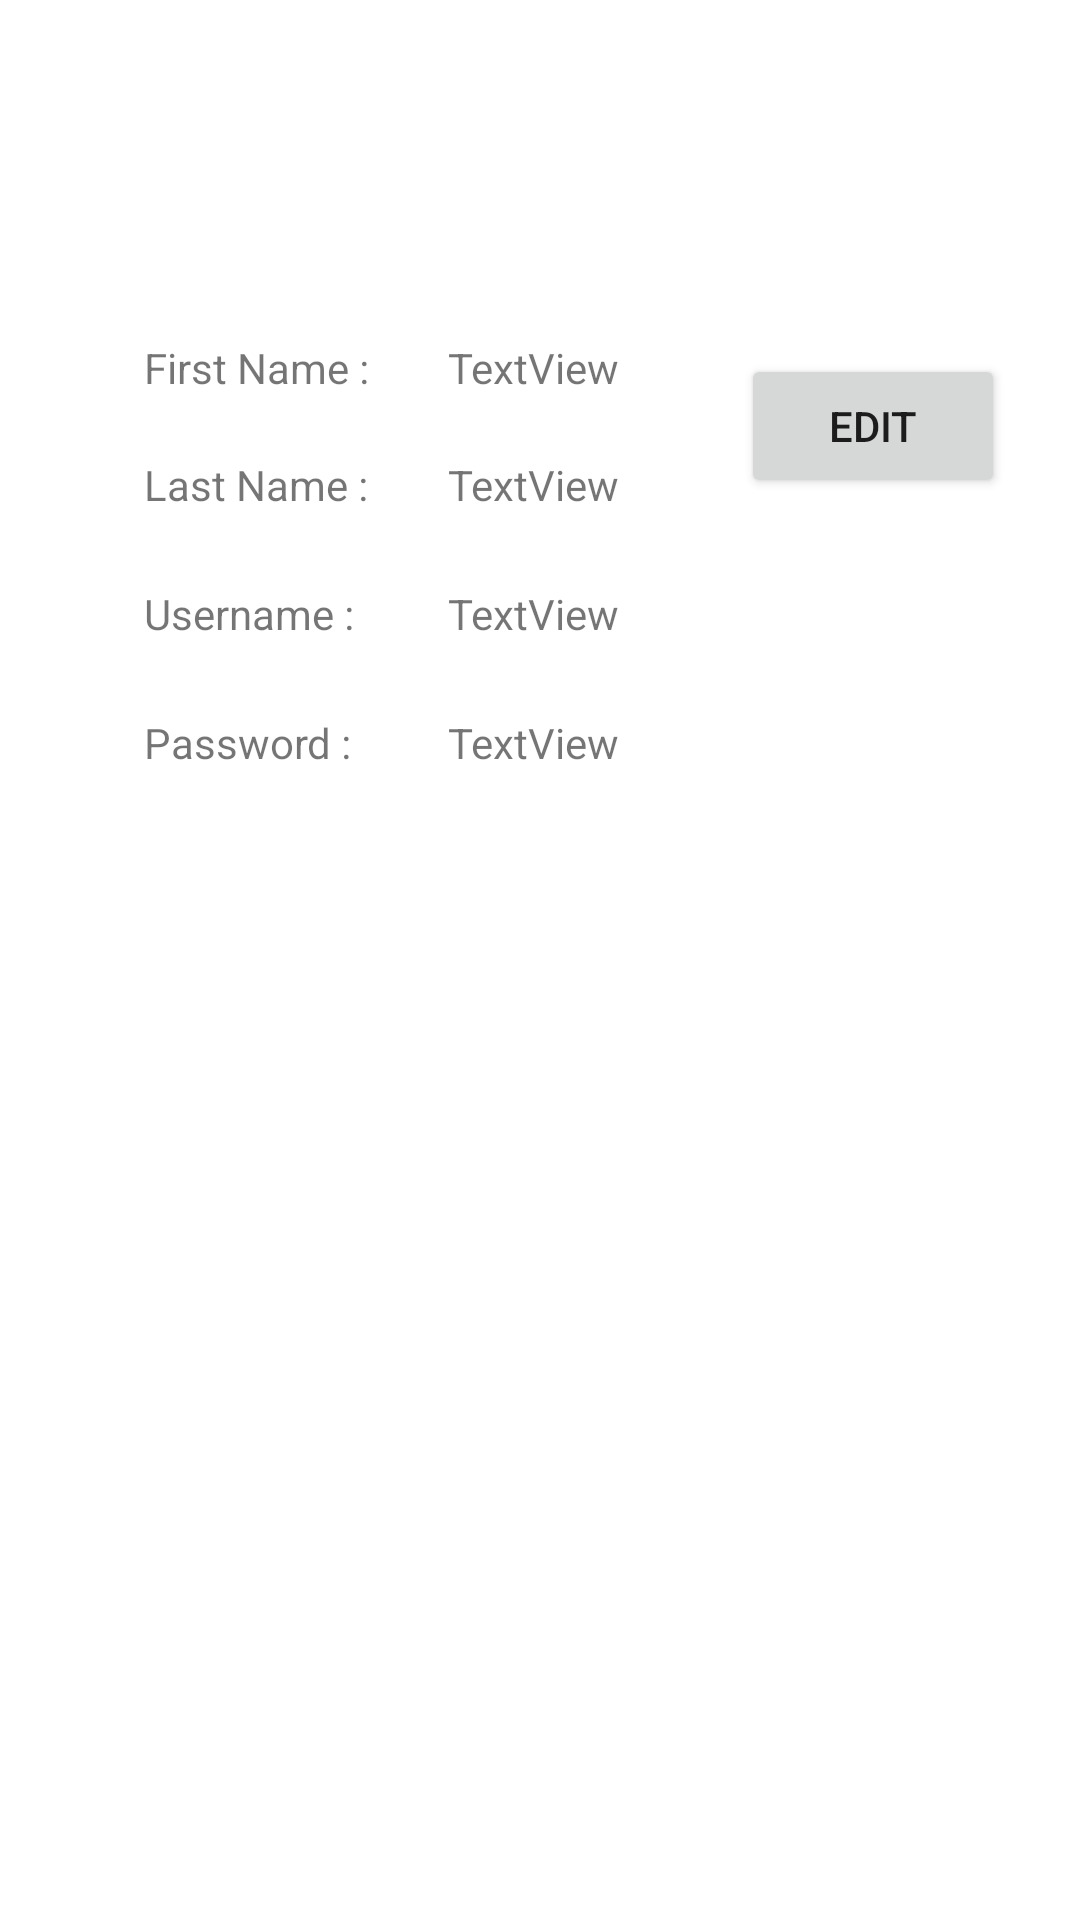

Android layout source for this screen:
<!-- AndroidManifest.xml: application theme Theme.Onehub -->
<!-- res/layout/activity_profile.xml -->
<?xml version="1.0" encoding="utf-8"?>
<androidx.constraintlayout.widget.ConstraintLayout xmlns:android="http://schemas.android.com/apk/res/android"
    xmlns:app="http://schemas.android.com/apk/res-auto"
    xmlns:tools="http://schemas.android.com/tools"
    android:layout_width="match_parent"
    android:layout_height="match_parent"
    tools:context=".activities.ProfileActivity">

    <ImageView
        android:id="@+id/imageView"
        android:layout_width="wrap_content"
        android:layout_height="wrap_content"
        android:layout_marginStart="35dp"
        android:layout_marginTop="57dp"
        app:layout_constraintStart_toStartOf="parent"
        app:layout_constraintTop_toTopOf="parent"
        android:background="@drawable/profile"
        tools:srcCompat="@tools:sample/avatars" />

    <TextView
        android:id="@+id/textView5"
        android:layout_width="wrap_content"
        android:layout_height="wrap_content"
        android:layout_marginStart="48dp"
        android:layout_marginTop="56dp"
        android:text="First Name : "
        app:layout_constraintStart_toStartOf="parent"
        app:layout_constraintTop_toBottomOf="@+id/imageView" />

    <TextView
        android:id="@+id/pfn"
        android:layout_width="wrap_content"
        android:layout_height="wrap_content"
        android:layout_marginStart="23dp"
        android:text="TextView"
        app:layout_constraintBaseline_toBaselineOf="@+id/textView5"
        app:layout_constraintStart_toEndOf="@+id/textView5" />

    <TextView
        android:id="@+id/textView7"
        android:layout_width="wrap_content"
        android:layout_height="wrap_content"
        android:text="Last Name : "
        app:layout_constraintBaseline_toBaselineOf="@+id/pln"
        app:layout_constraintStart_toStartOf="@+id/textView5" />

    <TextView
        android:id="@+id/pln"
        android:layout_width="wrap_content"
        android:layout_height="wrap_content"
        android:layout_marginTop="20dp"
        android:text="TextView"
        app:layout_constraintStart_toStartOf="@+id/pfn"
        app:layout_constraintTop_toBottomOf="@+id/pfn" />

    <TextView
        android:id="@+id/textView9"
        android:layout_width="wrap_content"
        android:layout_height="wrap_content"
        android:text="Username : "
        app:layout_constraintBaseline_toBaselineOf="@+id/pun"
        app:layout_constraintStart_toStartOf="@+id/textView7" />

    <TextView
        android:id="@+id/pun"
        android:layout_width="wrap_content"
        android:layout_height="wrap_content"
        android:layout_marginTop="24dp"
        android:text="TextView"
        app:layout_constraintStart_toStartOf="@+id/pln"
        app:layout_constraintTop_toBottomOf="@+id/pln" />

    <TextView
        android:id="@+id/textView11"
        android:layout_width="wrap_content"
        android:layout_height="wrap_content"
        android:text="Password : "
        app:layout_constraintBaseline_toBaselineOf="@+id/ppwd"
        app:layout_constraintStart_toStartOf="@+id/textView9" />

    <TextView
        android:id="@+id/ppwd"
        android:layout_width="wrap_content"
        android:layout_height="wrap_content"
        android:layout_marginTop="24dp"
        android:text="TextView"
        app:layout_constraintStart_toStartOf="@+id/pun"
        app:layout_constraintTop_toBottomOf="@+id/pun" />

    <Button
        android:id="@+id/pedit"
        android:layout_width="wrap_content"
        android:layout_height="wrap_content"
        android:layout_marginTop="5dp"
        android:layout_marginEnd="25dp"
        android:layout_marginBottom="5dp"
        android:text="Edit"
        app:layout_constraintBottom_toBottomOf="@+id/pln"
        app:layout_constraintEnd_toEndOf="parent"
        app:layout_constraintTop_toTopOf="@+id/pfn" />
</androidx.constraintlayout.widget.ConstraintLayout>
<!-- resources referenced by this layout -->
<resources>
  <style name="Theme.Onehub" parent="Theme.MaterialComponents.DayNight.DarkActionBar">
          
          <item name="colorPrimary">@color/purple_500</item>
          <item name="colorPrimaryVariant">@color/purple_700</item>
          <item name="colorOnPrimary">@color/white</item>
          
          <item name="colorSecondary">@color/teal_200</item>
          <item name="colorSecondaryVariant">@color/teal_700</item>
          <item name="colorOnSecondary">@color/black</item>
          
          <item name="android:statusBarColor">?attr/colorPrimaryVariant</item>
          
      </style>
  <!-- not gathered from this repository: default colours our renderer supplied (Android Studio template values) -->
  <color name="purple_500">#FF6200EE</color>
  <color name="purple_700">#FF3700B3</color>
  <color name="teal_200">#FF03DAC5</color>
  <color name="teal_700">#FF018786</color>
  <color name="black">#FF000000</color>
  <color name="white">#FFFFFFFF</color>
</resources>
